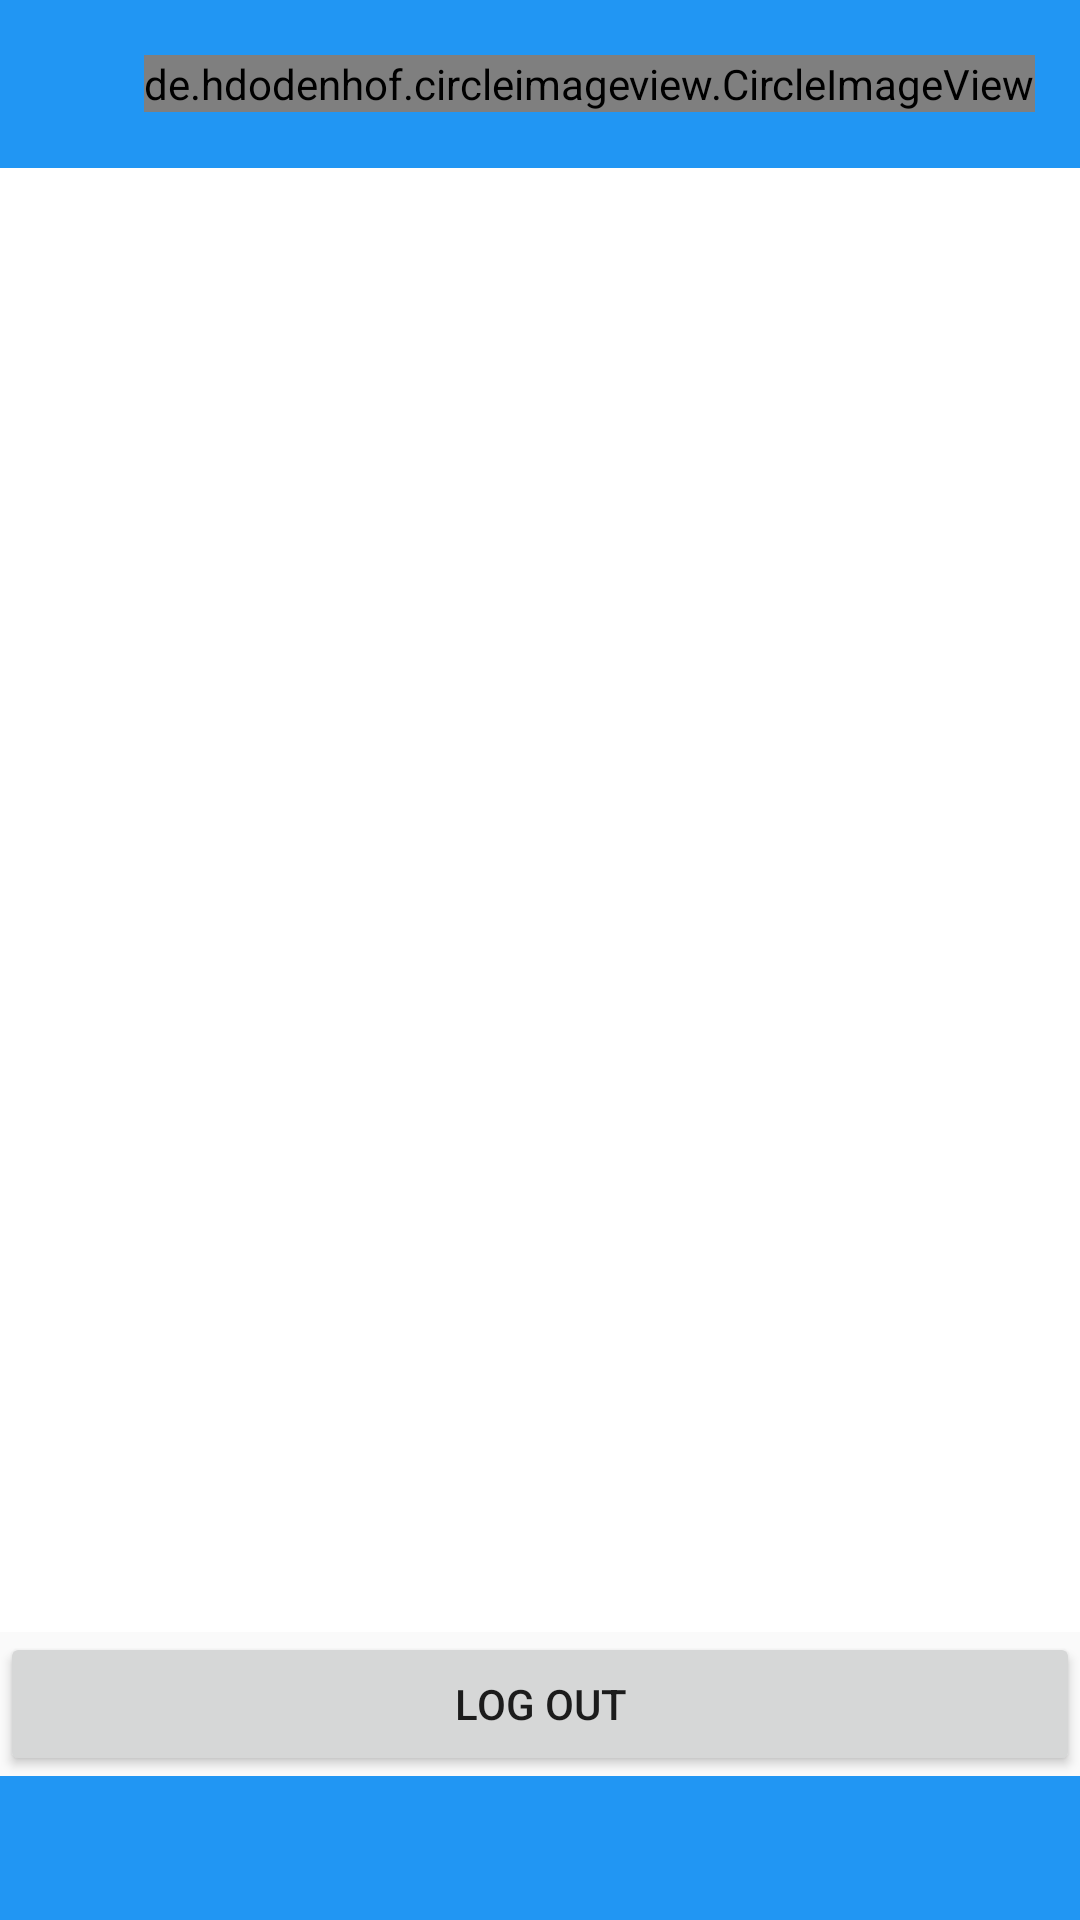

This screen was rendered from an Android layout file. Write that file and the resources it references.
<!-- AndroidManifest.xml: application theme AppTheme -->
<!-- res/layout/activity_main.xml -->
<?xml version="1.0" encoding="utf-8"?>
<LinearLayout xmlns:android="http://schemas.android.com/apk/res/android"
    android:layout_width="match_parent"
    android:layout_height="match_parent"
    xmlns:app="http://schemas.android.com/apk/res-auto"
    android:orientation="vertical">

    <include
        layout="@layout/toolbar_main"
        app:layout_constraintEnd_toEndOf="parent"
        app:layout_constraintStart_toStartOf="parent" />

    <androidx.viewpager.widget.ViewPager
        android:id="@+id/pager"
        android:layout_width="match_parent"
        android:layout_height="0dp"
        android:layout_weight="1"
        android:background="@color/white" />

    <Button
        android:id="@+id/logout_button"
        android:layout_width="match_parent"
        android:layout_height="wrap_content"
        android:text="Log Out"/>

    <com.google.android.material.tabs.TabLayout
        android:id="@+id/menu"
        android:layout_width="match_parent"
        android:layout_height="wrap_content"
        android:background="@color/blue"
        app:tabTextAppearance="@style/TextSizeTab"
        app:tabTextColor="@color/grey" />

</LinearLayout>
<!-- res/layout/toolbar_main.xml (included above) -->
<LinearLayout xmlns:android="http://schemas.android.com/apk/res/android"
    xmlns:app="http://schemas.android.com/apk/res-auto"
    xmlns:tools="http://schemas.android.com/tools"
    android:layout_width="match_parent"
    android:layout_height="wrap_content"
    android:orientation="vertical">

    <com.google.android.material.appbar.AppBarLayout
        android:layout_width="match_parent"
        android:layout_height="wrap_content">

        <FrameLayout
            android:id="@+id/toolbar_container"
            android:layout_width="match_parent"
            android:layout_height="wrap_content">

            <androidx.appcompat.widget.Toolbar
                android:id="@+id/toolbar"
                android:layout_width="match_parent"
                android:layout_height="?attr/actionBarSize"
                android:background="@color/blue">

            </androidx.appcompat.widget.Toolbar>

            <FrameLayout
                android:layout_width="match_parent"
                android:layout_height="match_parent">

                <TextView
                    android:id="@+id/title_app"
                    android:layout_width="wrap_content"
                    android:layout_height="wrap_content"
                    android:layout_gravity="center"
                    android:gravity="center"
                    android:text="@string/app_name"
                    android:textColor="@android:color/white"
                    android:textSize="@dimen/text_ml"
                    android:textStyle="bold" />

                <de.hdodenhof.circleimageview.CircleImageView
                    android:id="@+id/profile"
                    android:layout_width="wrap_content"
                    android:layout_height="wrap_content"
                    android:layout_gravity="center|end"
                    android:layout_marginEnd="@dimen/margin_med"
                    android:tint="@color/white"
                    app:civ_border_color="@color/white"
                    app:civ_border_width="@dimen/size_2dp"
                    tools:ignore="VectorDrawableCompat" />
            </FrameLayout>

        </FrameLayout>
    </com.google.android.material.appbar.AppBarLayout>
</LinearLayout>
<!-- resources referenced by this layout -->
<resources>
  <color name="blue">#2196F3</color>
  <color name="grey">#cccccc</color>
  <color name="white">#ffffff</color>
  <dimen name="margin_med">15dp</dimen>
  <dimen name="size_2dp">2dp</dimen>
  <dimen name="text_ml">20sp</dimen>
  <string name="app_name">testMVP</string>
  <style name="TextSizeTab" parent="TextAppearance.Design.Tab">
          <item name="android:textSize">10sp</item>
          <item name="textAllCaps">false</item>
      </style>
  <style name="AppTheme" parent="Theme.AppCompat.Light.NoActionBar">
          
          <item name="colorPrimary">@color/blue</item>
          <item name="colorPrimaryDark">@color/blue</item>
      </style>
</resources>
